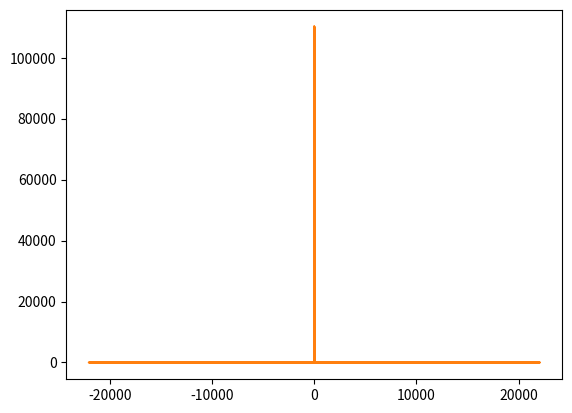

Recreate this plot in Python.
# Author : Omid Davar
# Subject : implementing DTFT
# [redacted]

from scipy.fft import fft, fftfreq
import numpy as np
from matplotlib import pyplot as plt

SAMPLE_RATE = 44100  
DURATION = 5  


def generate_sine_wave(freq, sample_rate, duration):
    x = np.linspace(0, duration, sample_rate * duration, endpoint=False)
    frequencies = x * freq
    # 2pi because np.sin takes radians
    y = np.sin((2 * np.pi) * frequencies)
    return x, y


# Generate a 2 hertz sine wave that lasts for 5 seconds
x, y = generate_sine_wave(2, SAMPLE_RATE, DURATION)
plt.plot(x, y)
plt.show()

# Number of samples in normalized_tone
N = SAMPLE_RATE * DURATION

yf = fft(y)
xf = fftfreq(N, 1 / SAMPLE_RATE)

plt.plot(xf, np.abs(yf))
plt.show()
